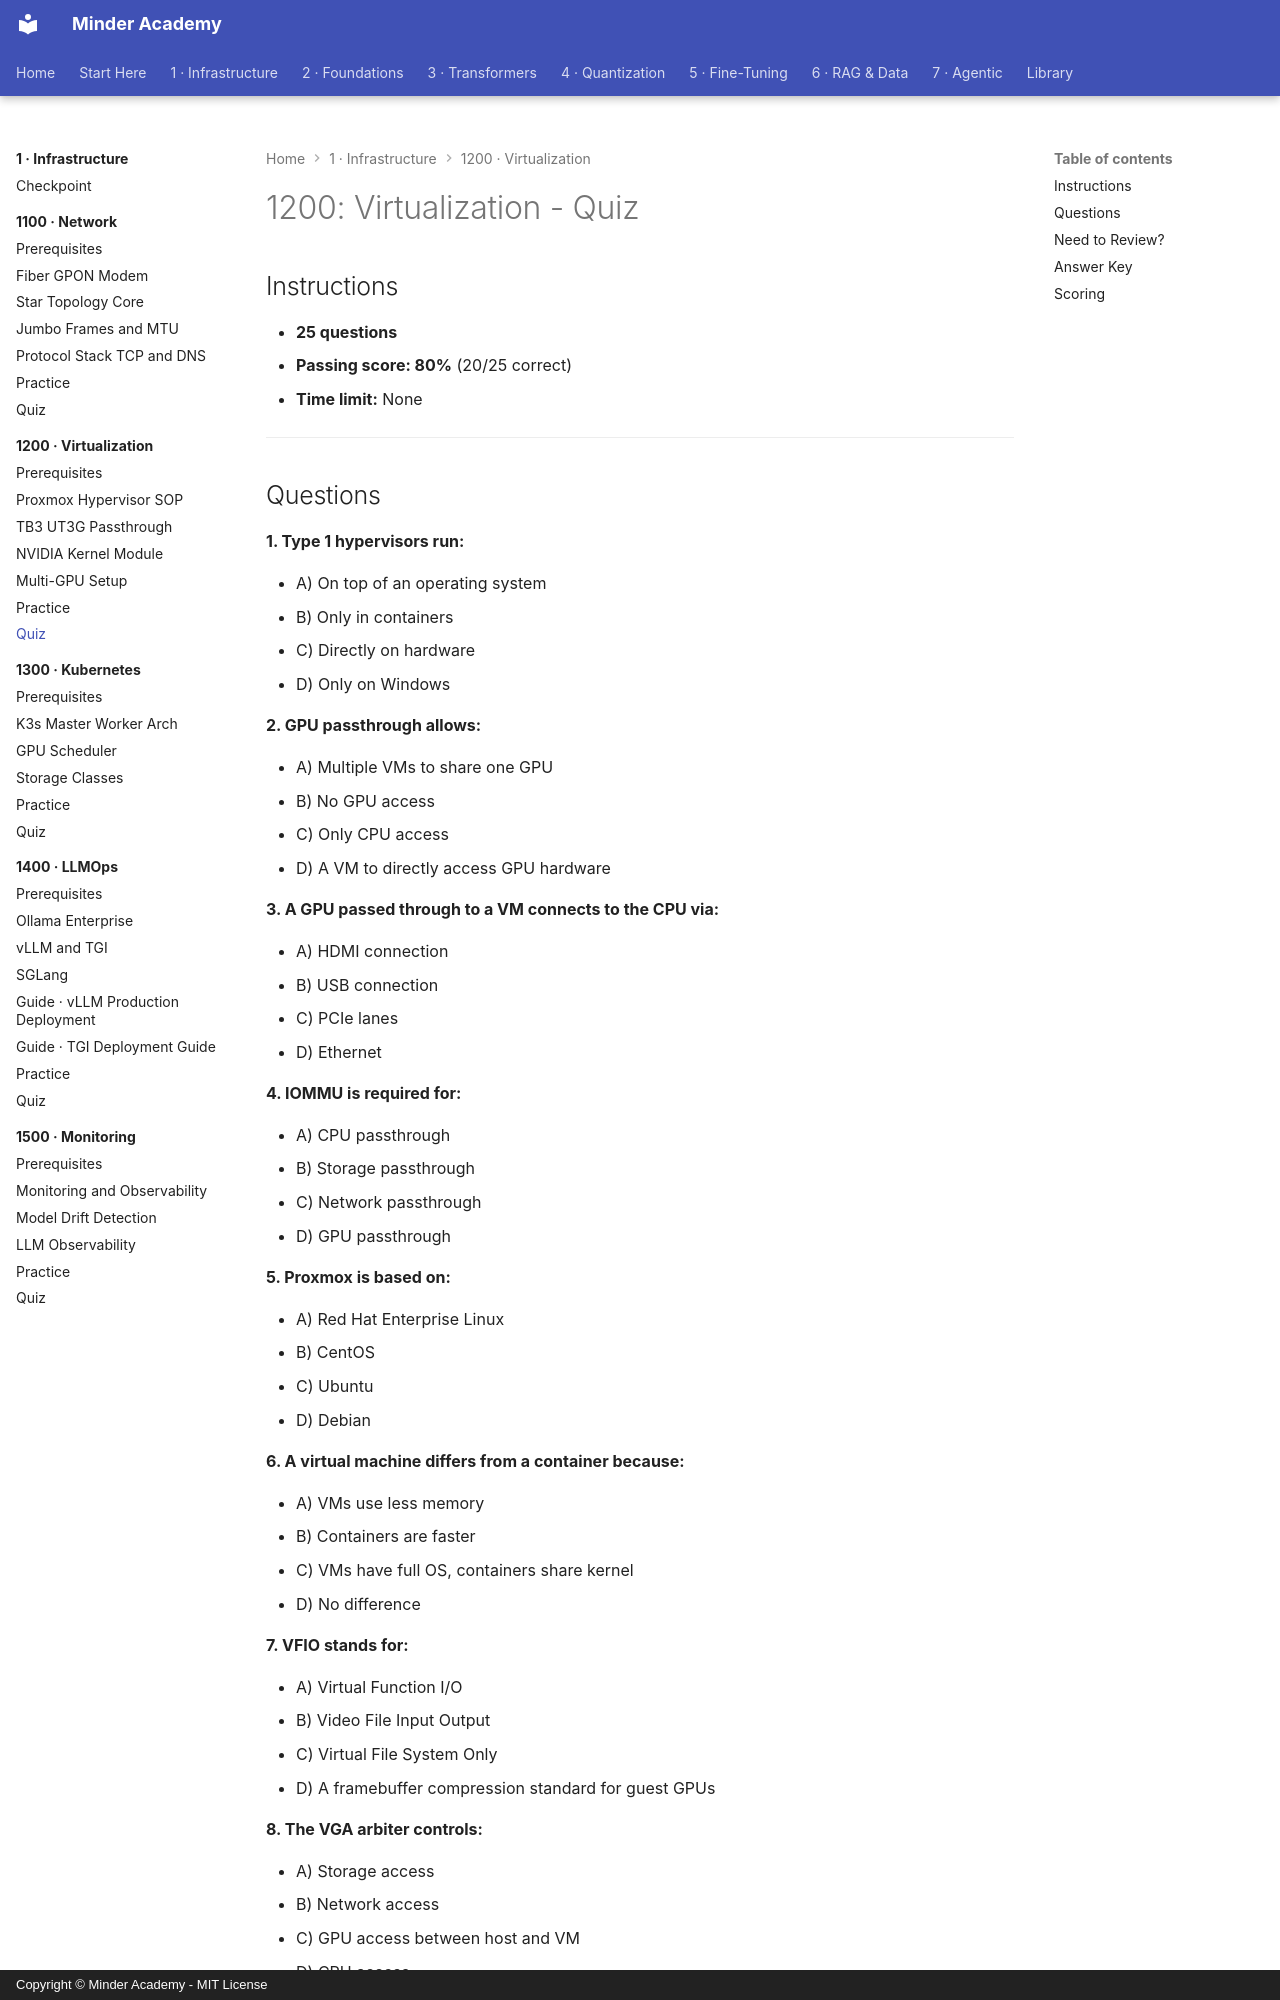

repository: minderhq/academy · page: phases/phase1-infra/1200-virtualization/assessment/QUIZ/index.html · generator: mkdocs · copyright: Copyright © Minder Academy - MIT License

---
Document ID: 1200-QUIZ
Title: "1200: Virtualization - Quiz"
Last Updated: 2026-10-09
Status: Complete
Difficulty: Beginner
Estimated Time: 30 minutes
Prerequisites: See module README
Related: See module README
Tags: ['assessment', 'quiz', 'infrastructure', 'virtualization']
---

# 1200: Virtualization - Quiz

## Instructions

- **25 questions**
- **Passing score: 80%** (20/25 correct)
- **Time limit:** None

---
